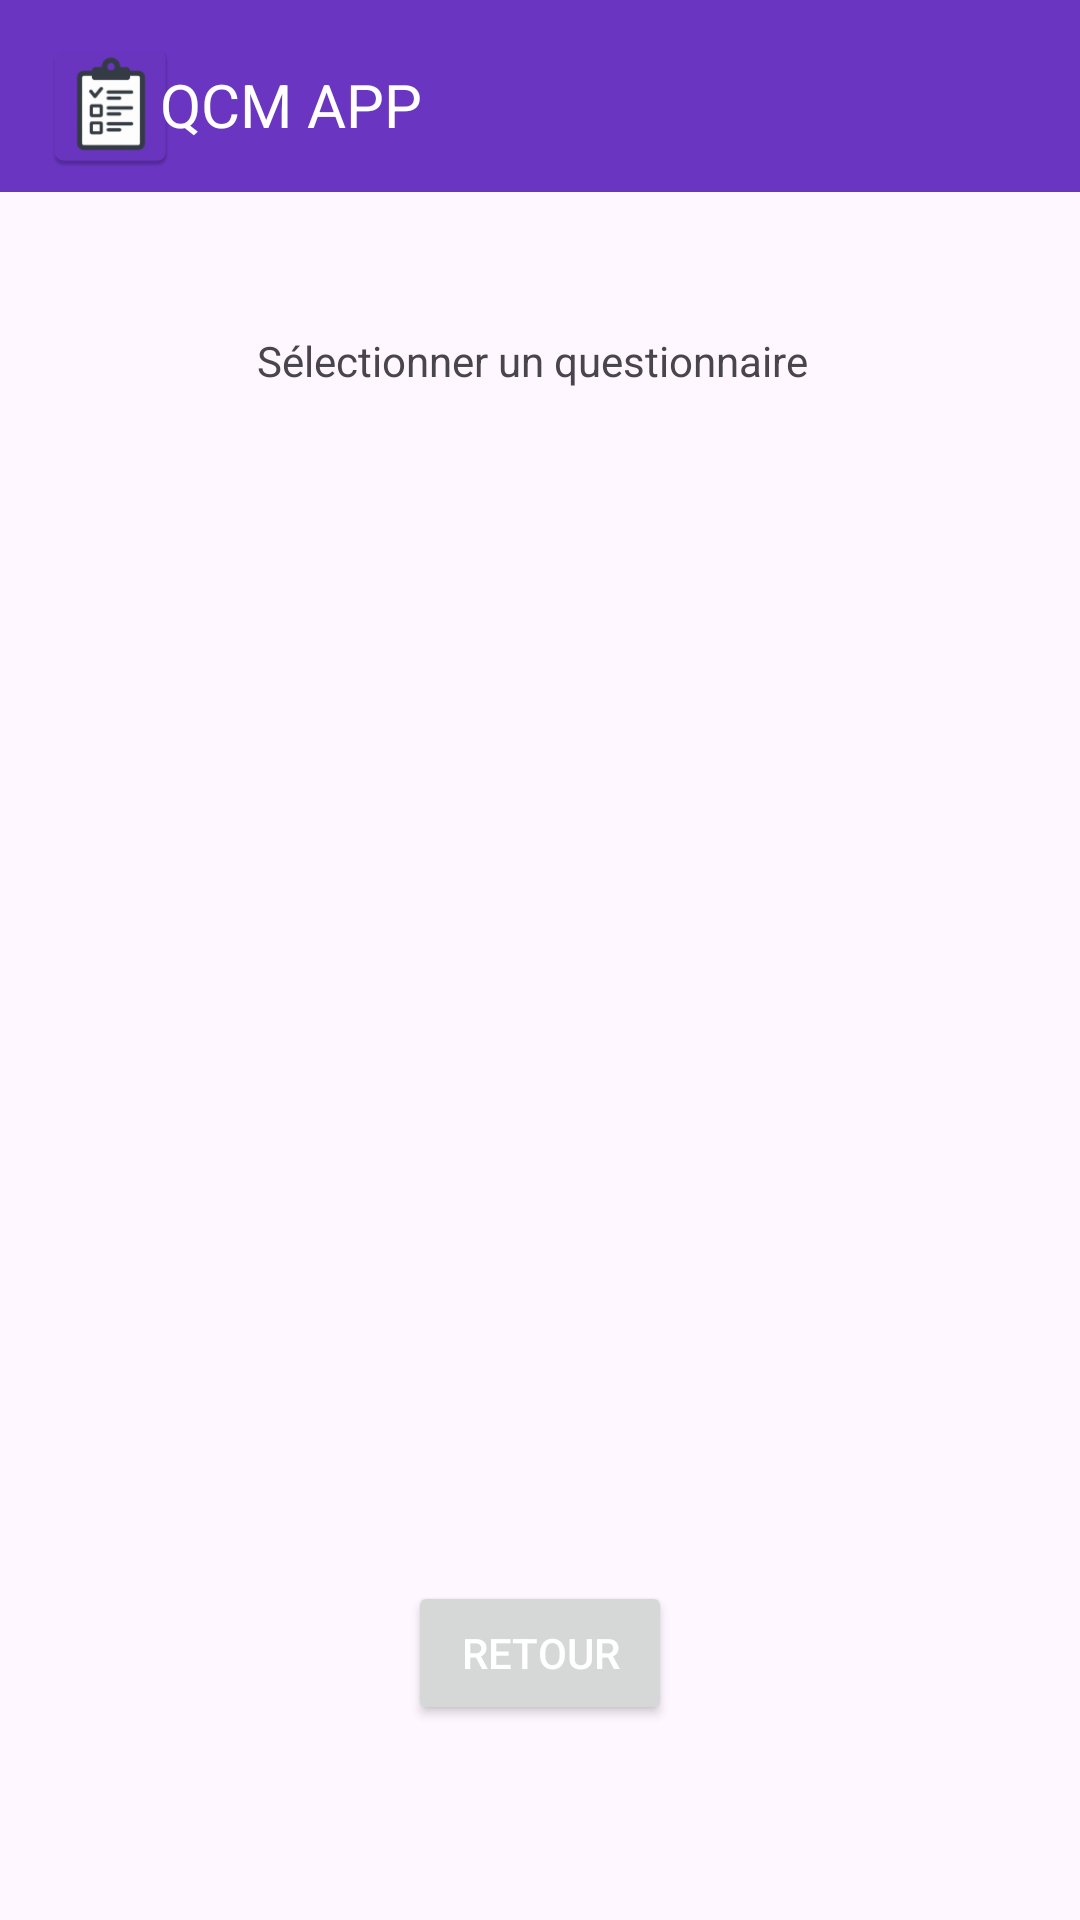

Layout XML and referenced resources for this Android screen:
<!-- AndroidManifest.xml: application theme Theme.ProjetRandrianalisoa -->
<!-- res/layout/activity_survey.xml -->
<?xml version="1.0" encoding="utf-8"?>
<androidx.constraintlayout.widget.ConstraintLayout xmlns:android="http://schemas.android.com/apk/res/android"
    xmlns:app="http://schemas.android.com/apk/res-auto"
    xmlns:tools="http://schemas.android.com/tools"
    android:id="@+id/main"
    android:layout_width="match_parent"
    android:layout_height="match_parent"
    tools:context=".ui.SurveyActivity">

    <TextView
        android:id="@+id/textView"
        android:layout_width="wrap_content"
        android:layout_height="wrap_content"
        android:text="@string/select_survey"
        app:layout_constraintBottom_toBottomOf="parent"
        app:layout_constraintEnd_toEndOf="parent"
        app:layout_constraintHorizontal_bias="0.485"
        app:layout_constraintStart_toStartOf="parent"
        app:layout_constraintTop_toTopOf="parent"
        app:layout_constraintVertical_bias="0.178" />

    <androidx.appcompat.widget.Toolbar
        android:id="@+id/toolbar"
        android:layout_width="409dp"
        android:layout_height="wrap_content"
        android:background="@color/colorPrimary"
        android:minHeight="?attr/actionBarSize"
        android:theme="?attr/actionBarTheme"
        app:layout_constraintBottom_toBottomOf="parent"
        app:layout_constraintEnd_toEndOf="parent"
        app:layout_constraintHorizontal_bias="0.0"
        app:layout_constraintStart_toStartOf="parent"
        app:layout_constraintTop_toTopOf="parent"
        app:layout_constraintVertical_bias="0.0" />

    <ImageView
        android:id="@+id/imageView6"
        android:layout_width="47dp"
        android:layout_height="55dp"
        app:layout_constraintBottom_toBottomOf="parent"
        app:layout_constraintEnd_toEndOf="parent"
        app:layout_constraintHorizontal_bias="0.043"
        app:layout_constraintStart_toStartOf="parent"
        app:layout_constraintTop_toTopOf="parent"
        app:layout_constraintVertical_bias="0.013"
        app:srcCompat="@mipmap/ic_launcher" />

    <TextView
        android:id="@+id/textView2"
        android:layout_width="wrap_content"
        android:layout_height="wrap_content"
        android:text="@string/qcm_app"
        android:textColor="@color/white"
        android:textSize="20sp"
        app:layout_constraintBottom_toBottomOf="parent"
        app:layout_constraintEnd_toEndOf="parent"
        app:layout_constraintHorizontal_bias="0.195"
        app:layout_constraintStart_toStartOf="parent"
        app:layout_constraintTop_toTopOf="parent"
        app:layout_constraintVertical_bias="0.035" />

    <Button
        android:id="@+id/button2"
        android:layout_width="wrap_content"
        android:layout_height="wrap_content"
        android:onClick="onCancel"
        android:text="@string/back"
        android:textColor="@color/white"
        android:textColorLink="@color/ic_launcher_background"
        app:layout_constraintBottom_toBottomOf="parent"
        app:layout_constraintEnd_toEndOf="parent"
        app:layout_constraintHorizontal_bias="0.5"
        app:layout_constraintStart_toStartOf="parent"
        app:layout_constraintTop_toTopOf="parent"
        app:layout_constraintVertical_bias="0.89" />

    <ListView
        android:id="@+id/listViewCategories"
        android:layout_width="342dp"
        android:layout_height="357dp"
        app:layout_constraintBottom_toBottomOf="parent"
        app:layout_constraintEnd_toEndOf="parent"
        app:layout_constraintHorizontal_bias="0.5"
        app:layout_constraintStart_toStartOf="parent"
        app:layout_constraintTop_toTopOf="parent"
        app:layout_constraintVertical_bias="0.5" />

</androidx.constraintlayout.widget.ConstraintLayout>
<!-- resources referenced by this layout -->
<resources>
  <color name="colorPrimary">#6A35C1</color>
  <color name="ic_launcher_background">#6A35C1</color>
  <color name="white">#FFFFFFFF</color>
  <!-- mipmap ic_launcher: webp bitmap (mipmap-hdpi, 2128 bytes) -->
  <string name="back">Retour</string>
  <string name="qcm_app">QCM APP</string>
  <string name="select_survey">Sélectionner un questionnaire</string>
  <style name="Theme.ProjetRandrianalisoa" parent="Base.Theme.ProjetRandrianalisoa" />
  <style name="Base.Theme.ProjetRandrianalisoa" parent="Theme.Material3.DayNight.NoActionBar">
          
          
      </style>
</resources>
